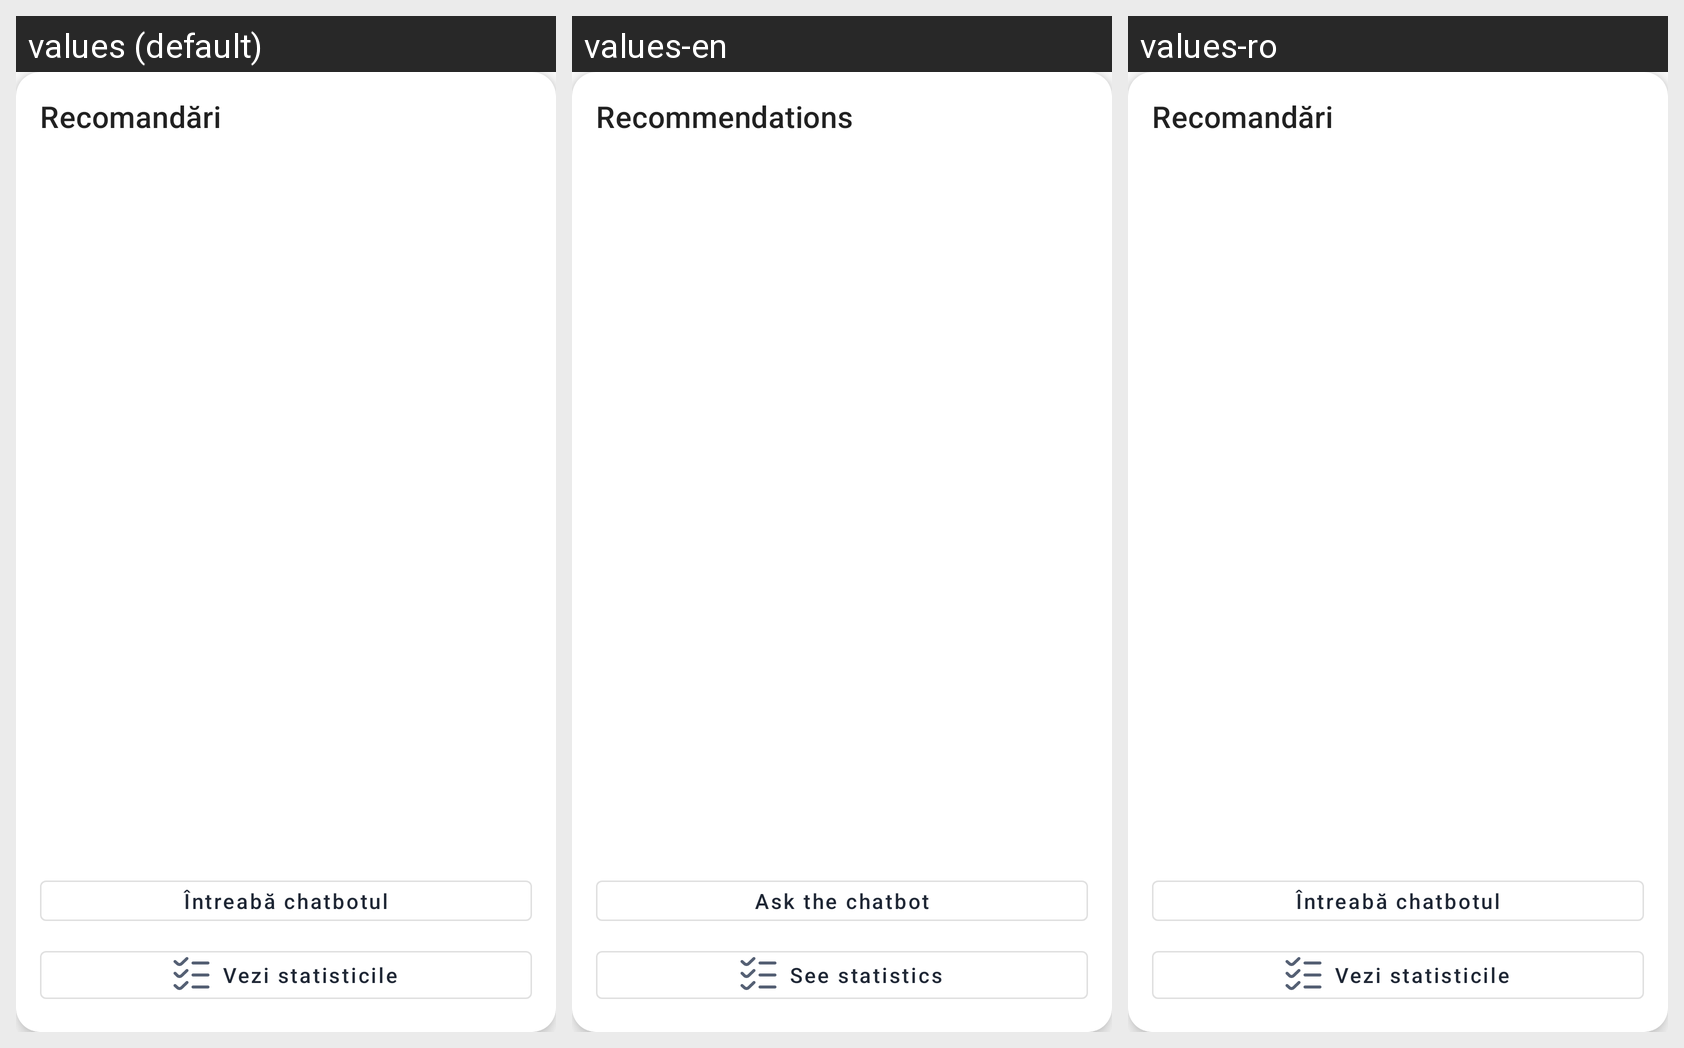

Here is an Android app screen in its default locale and in the app's own translations. Write out the translated-string differences for the strings that appear on this screen.
Android screen res/layout/recommendations_card.xml rendered under 3 locales, left to right: values (default), values-en, values-ro. Device: Nexus 5 (rendered at 1080×1920; each locale shown at half size, 540×960, under a caption strip naming it); theme Theme.MaterialComponents.DayNight.NoActionBar.
Strings drawn on this screen, with the default value and each locale's value (text and hints the layout hard-codes, and strings that could not be matched under every locale, appear in the picture but are not listed):

recommendations_title
  values: Recomandări
  values-en: Recommendations
  values-ro: Recomandări

recommendations_chatbot_button
  values: Întreabă chatbotul
  values-en: Ask the chatbot
  values-ro: Întreabă chatbotul

action_see_statistics
  values: Vezi statisticile
  values-en: See statistics
  values-ro: Vezi statisticile
